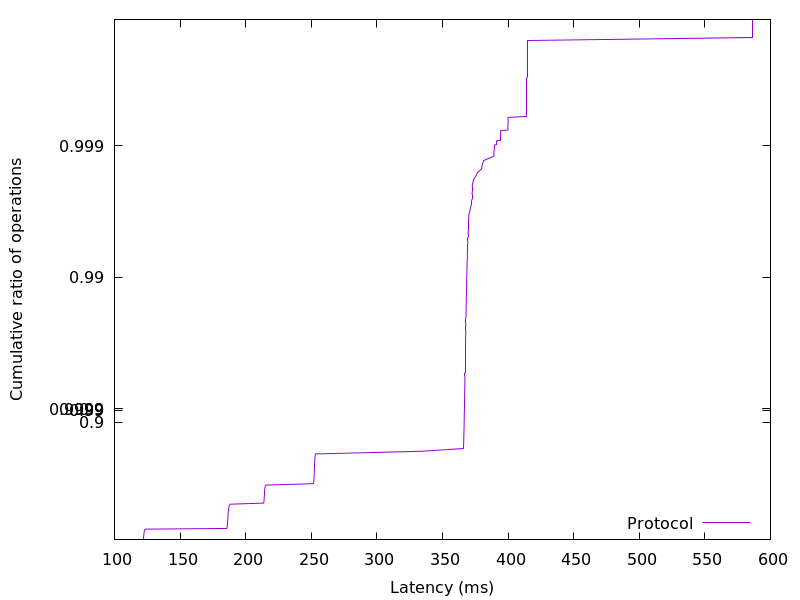

Data behind this chart, as committed beside it:
121.807872, 0.01
121.9, 0.02
122, 0.03
122.1, 0.04
122.2, 0.05
122.2, 0.06
122.3, 0.07
122.3, 0.08
122.4, 0.09
122.4, 0.1
122.5, 0.11
122.5, 0.12
122.6, 0.13
122.7, 0.14
122.8, 0.15
122.9, 0.16
123.2, 0.17
123.7, 0.18
185.6, 0.19
185.8, 0.2
185.9, 0.21
186, 0.22
186, 0.23
186.1, 0.24
186.1, 0.25
186.2, 0.26
186.2, 0.27
186.2, 0.28
186.3, 0.29
186.3, 0.3
186.4, 0.31
186.4, 0.32
186.4, 0.33
186.5, 0.34
186.5, 0.35
186.6, 0.36
186.6, 0.37
186.7, 0.38
186.7, 0.39
186.8, 0.4
186.9, 0.41
187, 0.42
187.1, 0.43
187.2, 0.44
187.4, 0.45
187.7, 0.46
188.2, 0.47
213.7, 0.48
213.9, 0.49
214, 0.5
214.1, 0.51
214.1, 0.52
214.2, 0.53
214.2, 0.54
214.3, 0.55
214.3, 0.56
214.4, 0.57
214.5, 0.58
214.6, 0.59
214.7, 0.6
214.8, 0.61
... 298 more rows
